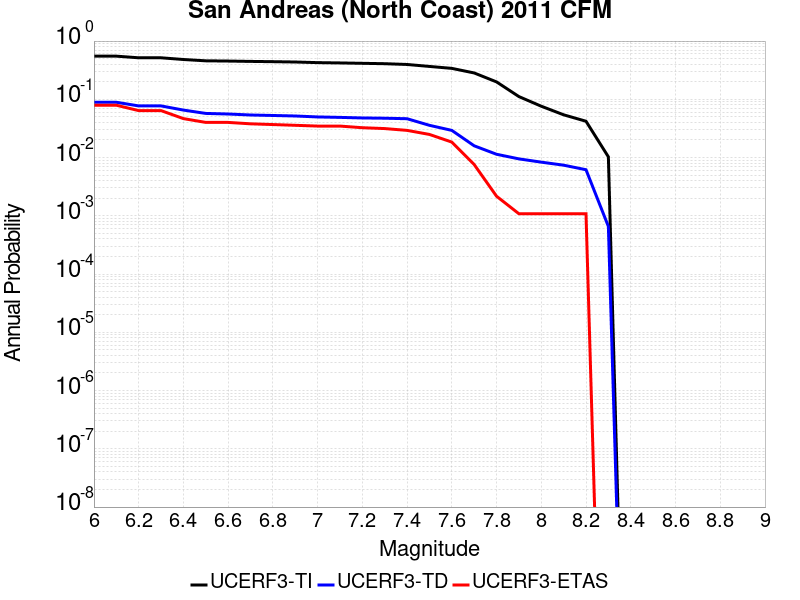

The file beside this chart, header and first rows:
Magnitude, UCERF3-TI Prob, UCERF3-TD Prob, UCERF3-ETAS Prob
6.0, 0.5507, 0.08902, 0.07918
6.1, 0.5507, 0.08902, 0.07918
6.2, 0.5162, 0.07703, 0.06399
6.3, 0.5162, 0.07703, 0.06399
6.4, 0.4825, 0.06535, 0.04664
6.5, 0.458, 0.05725, 0.04013
6.6, 0.4537, 0.05594, 0.04013
6.7, 0.4475, 0.05379, 0.03796
6.8, 0.4427, 0.05278, 0.03688
6.9, 0.4369, 0.05173, 0.03579
7.0, 0.4263, 0.04982, 0.03471
7.1, 0.4212, 0.04895, 0.03471
7.2, 0.4149, 0.04786, 0.03254
7.3, 0.4086, 0.04737, 0.03145
7.4, 0.3963, 0.04643, 0.02928
7.5, 0.3669, 0.03578, 0.02495
7.6, 0.3398, 0.02928, 0.01844
7.7, 0.2834, 0.01592, 0.007592
7.8, 0.1991, 0.01139, 0.002169
7.9, 0.1114, 0.009493, 0.001085
8.0, 0.07609, 0.00834, 0.001085
8.1, 0.05421, 0.0074, 0.001085
8.2, 0.04201, 0.006182, 0.001085
8.3, 0.01029, 6.576036E-4, 0.0
